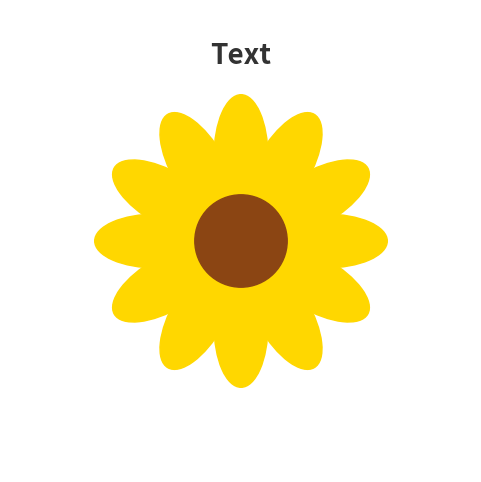

Here is the Python script that generated this plot:
import numpy as np
import matplotlib.pyplot as plt
import matplotlib.patches as patches
from matplotlib.animation import FuncAnimation, PillowWriter

NUM_PETALOS = 12        
RADIO_CENTRO = 0.6        
LARGO_PETALO = 1.6        
ANCHO_PETALO = 0.7        
DISTANCIA_PETALO = 1.1    
COLOR_PETALO = "#FFD700"  
COLOR_CENTRO = "#8B4513"  
FRAMES_POR_PETALO = 6     
TEXTO = "Text"   
COLOR_TEXTO = "#333333"   
TAMANO_TEXTO = 20         
POSICION_Y_TEXTO = 2.4    

fig, ax = plt.subplots(figsize=(6, 6))
ax.set_xlim(-3, 3)
ax.set_ylim(-3, 3)
ax.set_aspect("equal")
ax.axis("off")
fig.patch.set_facecolor("white")

centro = patches.Circle((0, 0), RADIO_CENTRO, color=COLOR_CENTRO, zorder=5)
ax.add_patch(centro)

texto = ax.text(
    0, POSICION_Y_TEXTO, TEXTO,
    ha="center", va="center",
    fontsize=TAMANO_TEXTO, color=COLOR_TEXTO,
    fontweight="bold", alpha=0, zorder=10,
)

angulos = np.linspace(0, 360, NUM_PETALOS, endpoint=False)

petalos = []
for angulo in angulos:
    rad = np.deg2rad(angulo)
    x = DISTANCIA_PETALO * np.cos(rad)
    y = DISTANCIA_PETALO * np.sin(rad)
    petalo = patches.Ellipse(
        (x, y),
        width=LARGO_PETALO,
        height=ANCHO_PETALO,
        angle=angulo,
        color=COLOR_PETALO,
        alpha=0,          
        zorder=1,
    )
    ax.add_patch(petalo)
    petalos.append(petalo)

FRAMES_TEXTO = 15  
FRAMES_PETALOS = NUM_PETALOS * FRAMES_POR_PETALO
TOTAL_FRAMES = FRAMES_PETALOS + FRAMES_TEXTO


def actualizar(frame):
    
    indice_petalo = frame // FRAMES_POR_PETALO
    progreso_dentro_petalo = (frame % FRAMES_POR_PETALO) / FRAMES_POR_PETALO

    for i in range(min(indice_petalo, len(petalos))):
        petalos[i].set_alpha(1)

    if indice_petalo < len(petalos):
        petalos[indice_petalo].set_alpha(progreso_dentro_petalo)

    if frame >= FRAMES_PETALOS:
        progreso_texto = (frame - FRAMES_PETALOS) / FRAMES_TEXTO
        texto.set_alpha(min(progreso_texto, 1))

    return petalos + [centro, texto]

anim = FuncAnimation(
    fig, actualizar, frames=TOTAL_FRAMES + FRAMES_POR_PETALO,
    interval=80, blit=True, repeat=False
)

#Gif animado
anim.save("Flor.gif", writer=PillowWriter(fps=15))
print("Animación guardada como 'Flor.gif'")
